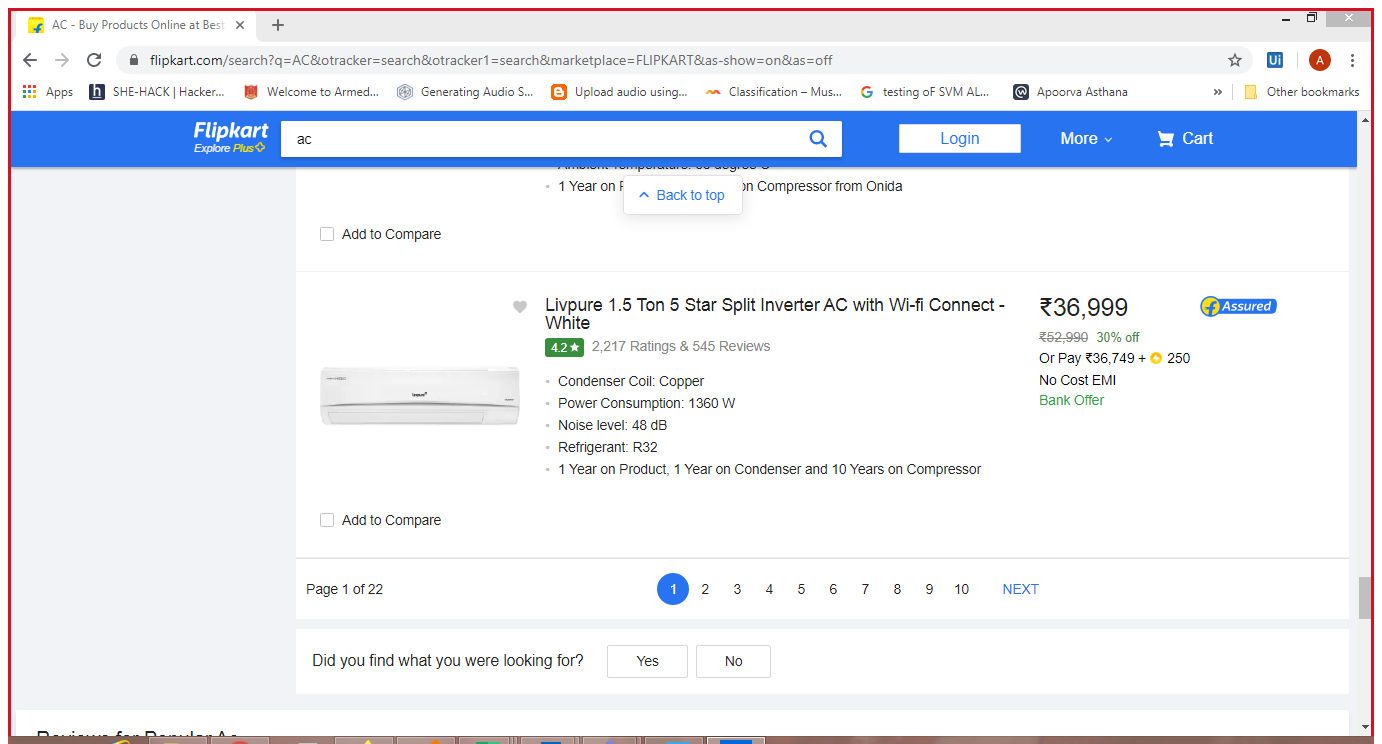
Workflow: AC FLipkart

Step 1: Attach Browser 'AC BuyPro Page' in window 'AC - Buy Products Online at Best Price in India - All Categories | Flipkart.com' (chrome.exe)

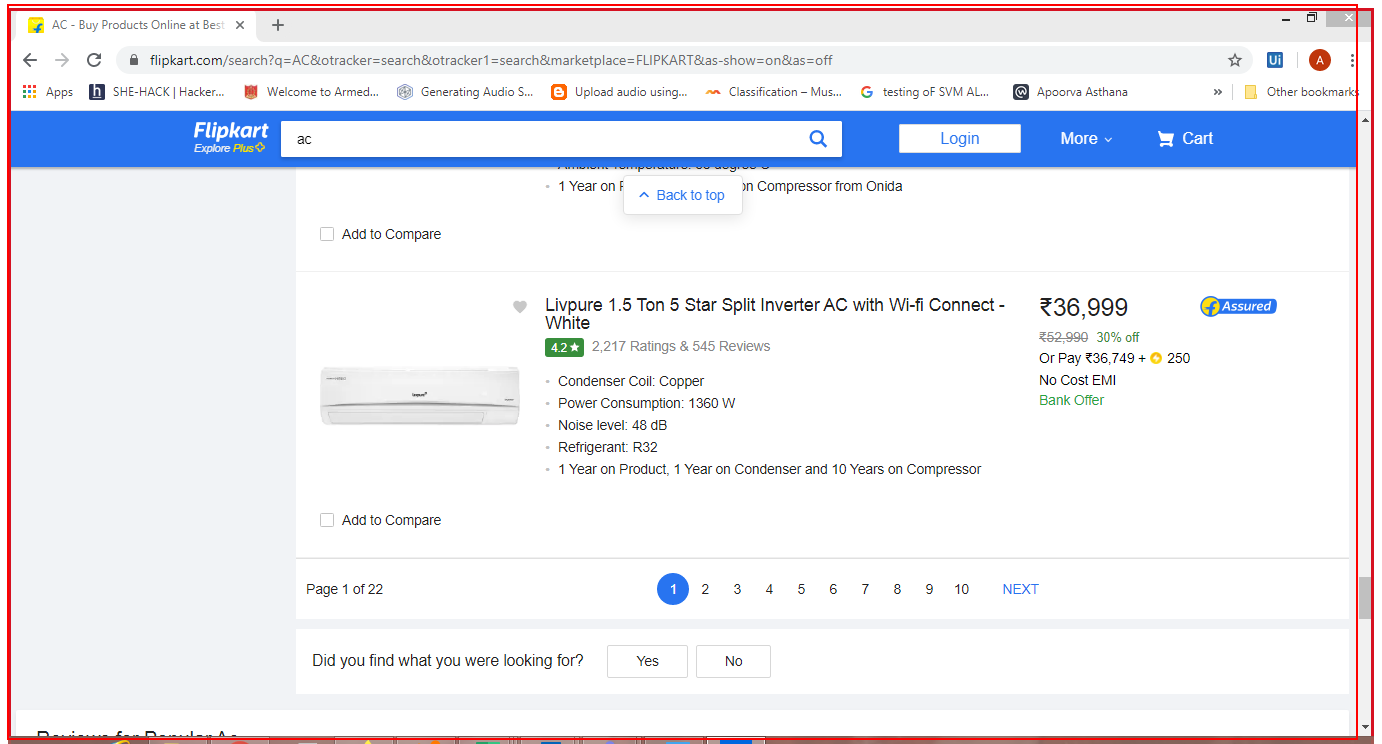
Step 2: get-text from the element 'container'